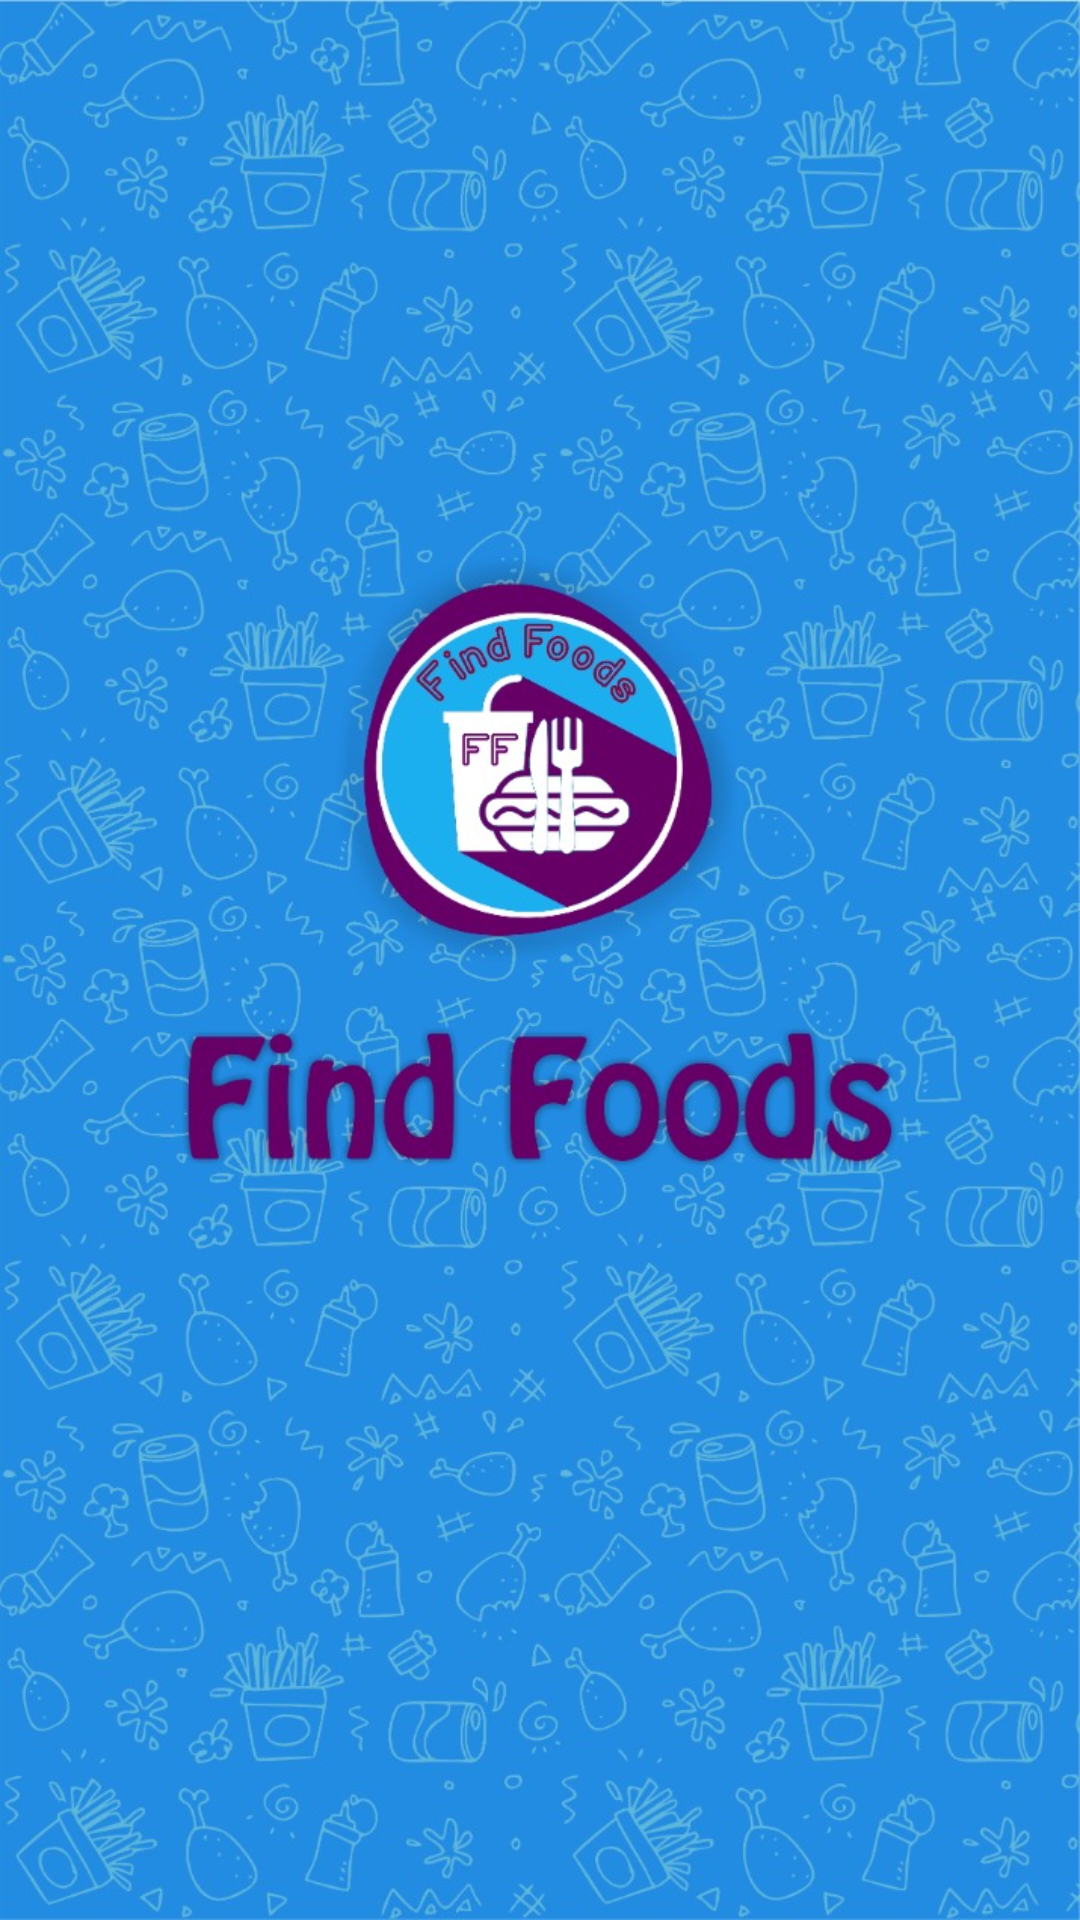

Here is an Android app screen rendered from its layout file. Give the layout XML and the strings, colors and styles it references.
<!-- AndroidManifest.xml: application theme AppTheme -->
<!-- res/layout/activity_main.xml -->
<?xml version="1.0" encoding="utf-8"?>
<androidx.constraintlayout.widget.ConstraintLayout xmlns:android="http://schemas.android.com/apk/res/android"
    xmlns:app="http://schemas.android.com/apk/res-auto"
    xmlns:tools="http://schemas.android.com/tools"
    android:layout_width="match_parent"
    android:layout_height="match_parent"
    tools:context=".MainActivity">

    <View
        android:layout_width="wrap_content"
        android:layout_height="wrap_content"
        android:background="@drawable/splas"/>

</androidx.constraintlayout.widget.ConstraintLayout>
<!-- resources referenced by this layout -->
<resources>
  <!-- drawable splas: jpeg bitmap (drawable, 229177 bytes) -->
  <style name="AppTheme" parent="Theme.AppCompat.Light.NoActionBar">
              
              <item name="colorPrimary">@color/colorPrimary</item>
              <item name="colorPrimaryDark">@color/colorPrimaryDark</item>
              <item name="colorAccent">@color/colorAccent</item>
          </style>
  <color name="colorPrimary">#15558a</color>
  <color name="colorPrimaryDark">#307bf2</color>
  <color name="colorAccent">#228ce3</color>
</resources>
